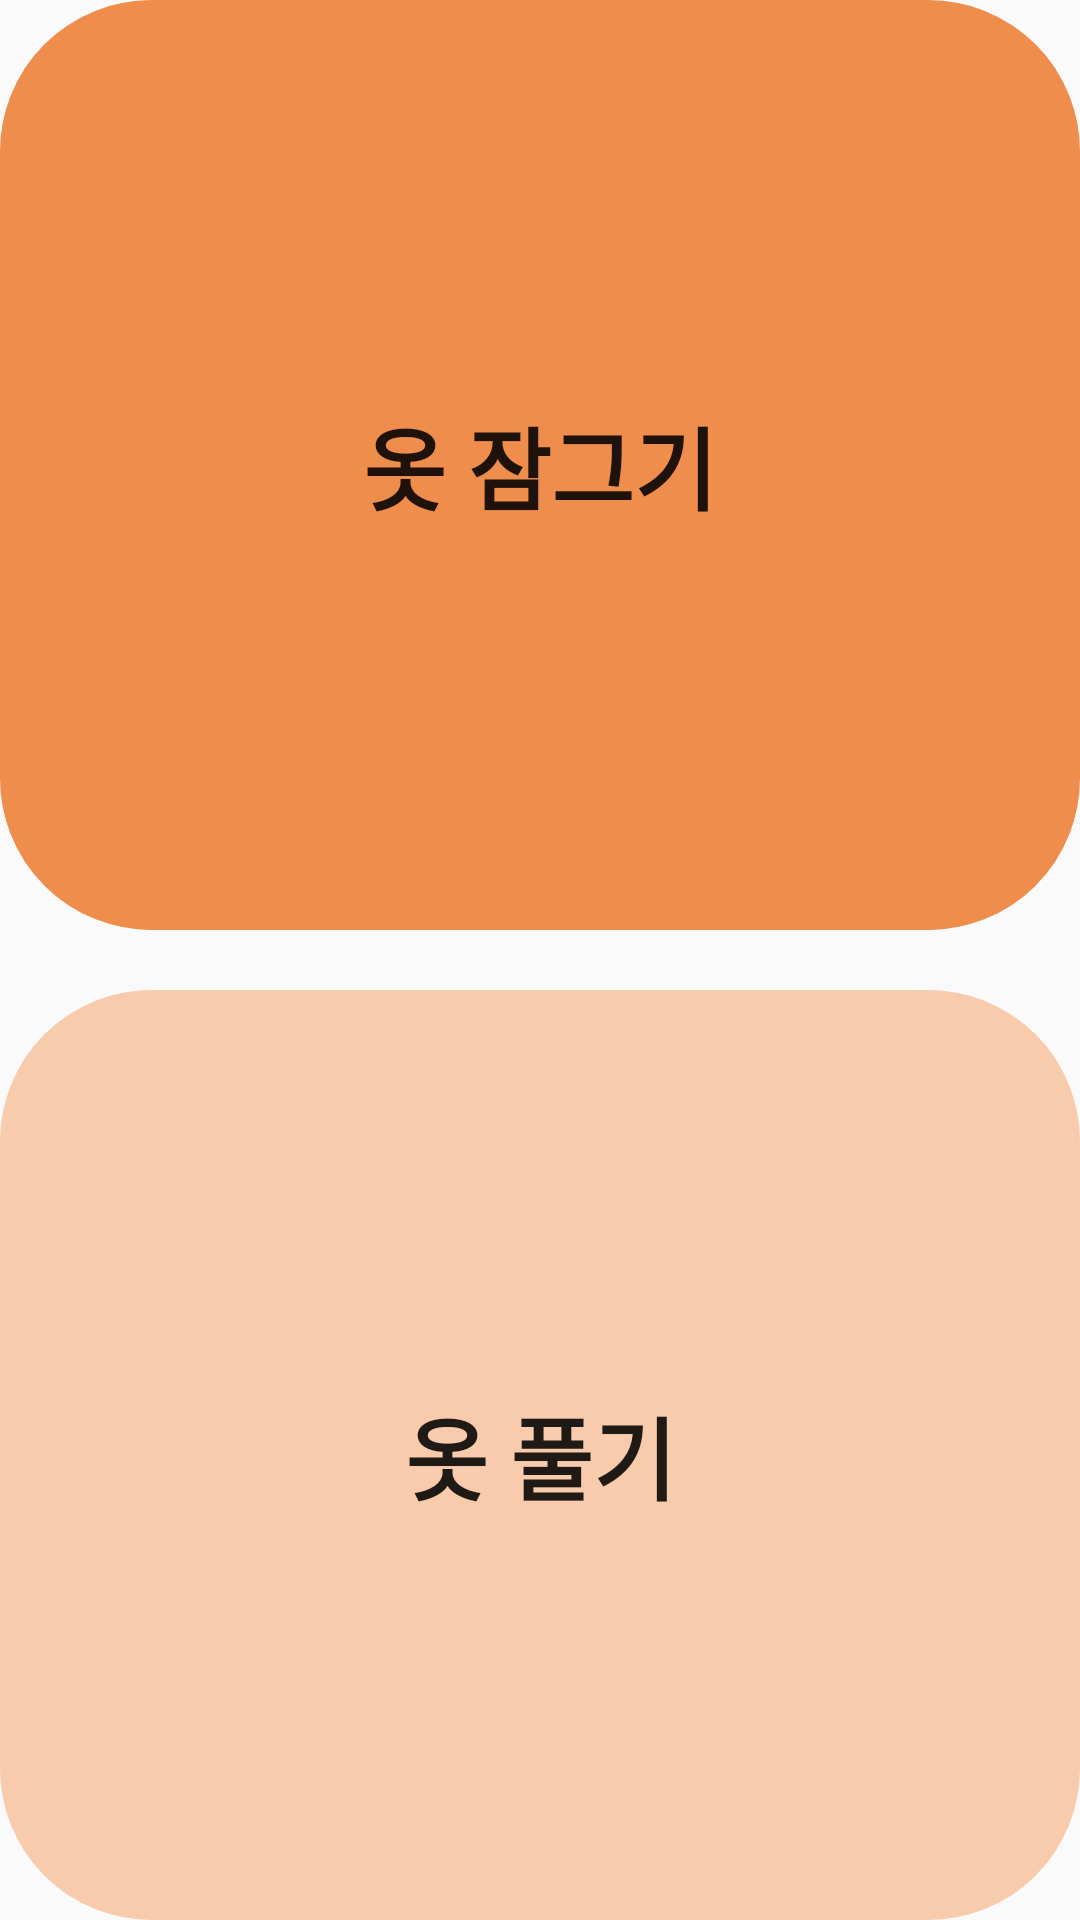

The Android layout XML behind this screen, and the referenced resources:
<!-- AndroidManifest.xml: application theme AppTheme -->
<!-- res/layout/activity_closeoropen.xml -->
<?xml version="1.0" encoding="utf-8"?>
<LinearLayout xmlns:android="http://schemas.android.com/apk/res/android"
    xmlns:app="http://schemas.android.com/apk/res-auto"
    xmlns:tools="http://schemas.android.com/tools"
    android:layout_width="match_parent"
    android:layout_height="match_parent"
    tools:context=".CloseoropenActivity"
    android:layout_margin="10dp"
    android:orientation="vertical">

    <Button
        android:id="@+id/clothclose_button"
        android:layout_width="match_parent"
        android:layout_height="wrap_content"
        android:text="옷 잠그기"
        android:textSize="30sp"
        android:textStyle="bold"
        android:background="@drawable/roundbutton"
        android:backgroundTint="@color/introprogressbar"
        android:layout_marginBottom="10dp"
        android:layout_weight="1"/>
    <Button
        android:id="@+id/clothopen_button"
        android:layout_width="match_parent"
        android:layout_height="wrap_content"
        android:text="옷 풀기"
        android:textSize="30sp"
        android:textStyle="bold"
        android:background="@drawable/roundbutton"
        android:backgroundTint="@color/introBackground"
        android:layout_marginTop="10dp"
        android:layout_weight="1"/>

</LinearLayout>
<!-- resources referenced by this layout -->
<resources>
  <color name="introBackground">#F8CBAC</color>
  <color name="introprogressbar">#EF8D4C</color>
  <!-- drawable roundbutton (drawable) -->
  <?xml version="1.0" encoding="utf-8"?>
  <shape xmlns:android="http://schemas.android.com/apk/res/android"
      android:shape="rectangle">
  
      <stroke
          android:width="1dp"
          android:color="@color/introprogressbar" />
      <corners android:radius="50dp" />
  </shape>
  <style name="AppTheme" parent="Theme.AppCompat.Light.DarkActionBar">
          
          <item name="colorPrimary">@color/colorPrimary</item>
          <item name="colorPrimaryDark">@color/colorPrimaryDark</item>
          <item name="colorAccent">@color/colorAccent</item>
      </style>
  <color name="colorPrimary">#008577</color>
  <color name="colorPrimaryDark">#4DD0E1</color>
  <color name="colorAccent">#D81B60</color>
</resources>
